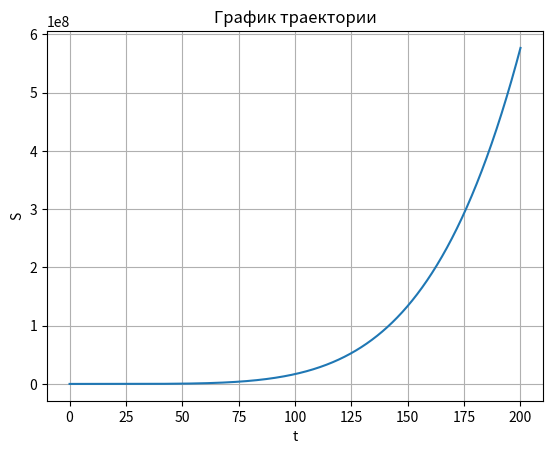
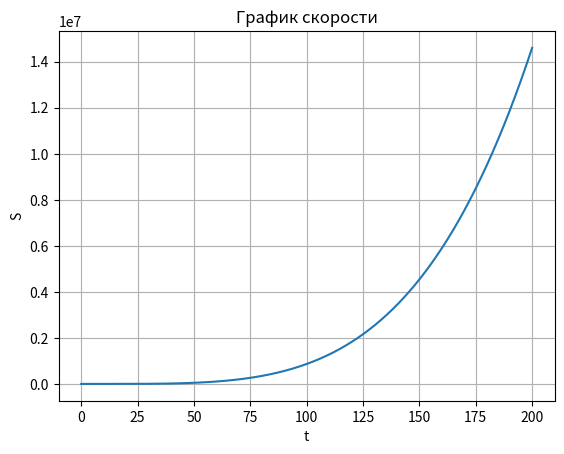
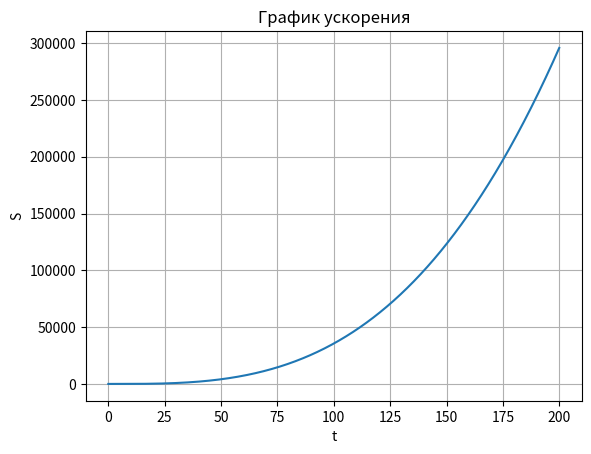
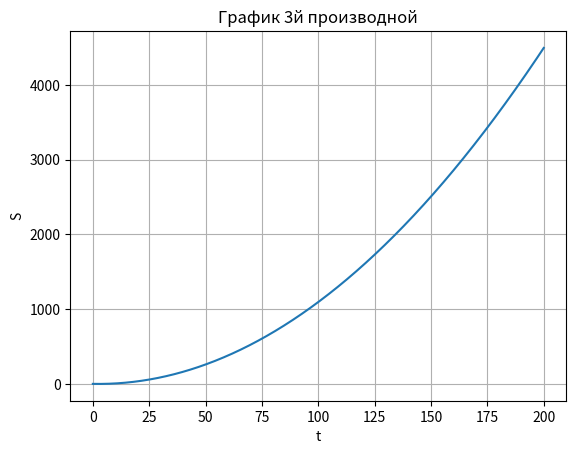

These figures' Python source, in order:
import sympy as sp
import numpy as np
import matplotlib.pyplot as plt
from sympy import symbols, diff

### Ищем полином

# Определение переменных и коэффициентов
t = sp.Symbol('t')
a, b, c, d, e, f = sp.symbols('a b c d e f')
T = 5

# Определение пятимерной полиномиальной функции временного масштабирования
polynomial = a * t**5 + b * t**4 + c * t**3 + d * t**2 + e * t + f

# Определение ограничений (constraints)
constraints = [
    sp.Eq(polynomial.subs(t, 0), 0), #задаем что a * 0**5 + b * 0**4 + c * 0**3 + d * 0**2 + e * 0 + f =0, т.е. S(0) = 0
    sp.Eq(sp.diff(polynomial, t).subs(t, 0), 0), #задаем что 5a * 0**4 + 4b * 0**3 + 3c * 0**2 + 2d * 0**1 + e = 0, т.е. S'(0) = 0
    sp.Eq(sp.diff(polynomial, t, 2).subs(t, 0), 0), #задаем что 20a * 0**3 + 12b * 0**2 + 6c * 0**1 + 2d= 0, т.е. S''(0) = 0
    sp.Eq(polynomial.subs(t, T), 1), #задаем что a * T**5 + b * T**4 + c * T**3 + d * T**2 + e * T + f =1, т.е. S(T) = 1
    sp.Eq(sp.diff(polynomial, t).subs(t, T), 0), #задаем что 5a * T**4 + 4b * T**3 + 3c * T**2 + 2d * T**1 + e = 0, т.е. S'(T) = 0
    sp.Eq(sp.diff(polynomial, t, 2).subs(t, T), 0) #задаем что 20a * T**3 + 12b * T**2 + 6c * T**1 + 2d= 0, т.е. S''(T) = 0
]

# Решение системы уравнений
solution = sp.solve(constraints, (a, b, c, d, e, f))
# Подстановка решений в полиномиальную функцию
polynomial = polynomial.subs(solution)
# Вывод полиномиальной функции
print(polynomial)
print(solution[a])

Answer = solution[a] * t**5 + solution[b] * t**4 + solution[c] * t**3 + solution[d] * t**2 + solution[e] * t + solution[f]

### Построим график траектории
t = np.linspace(0, 200, 1000) # Создание массива значений t от 0 до 200
S = solution[a] * t**5 + solution[b] * t**4 + solution[c] * t**3 + solution[d] * t**2 + solution[e] * t + solution[f]
plt.plot(t, S)
plt.xlabel('t')
plt.ylabel('S')
plt.title('График траектории')
plt.grid(True)
plt.show()


### Построим график скорости
t = np.linspace(0, 200, 1000) # Создание массива значений t от 0 до 200
S = 5*solution[a] * t**4 + 4*solution[b] * t**3 + 3*solution[c] * t**2 + 2*solution[d] * t + solution[e] 
plt.plot(t, S)
plt.xlabel('t')
plt.ylabel('S')
plt.title('График скорости')
plt.grid(True)
plt.show()

### Построим график ускорения
t = np.linspace(0, 200, 1000) # Создание массива значений t от 0 до 200
S = 20*solution[a] * t**3 + 12*solution[b] * t**2 + 6*solution[c] * t + 2*solution[d] 
plt.plot(t, S)
plt.xlabel('t')
plt.ylabel('S')
plt.title('График ускорения')
plt.grid(True)
plt.show()


### Построим график 3й производной
t = np.linspace(0, 200, 1000) # Создание массива значений t от 0 до 200
S = 60*solution[a] * t**2 + 24*solution[b] * t + 6*solution[c] 
plt.plot(t, S)
plt.xlabel('t')
plt.ylabel('S')
plt.title('График 3й производной')
plt.grid(True)
plt.show()
